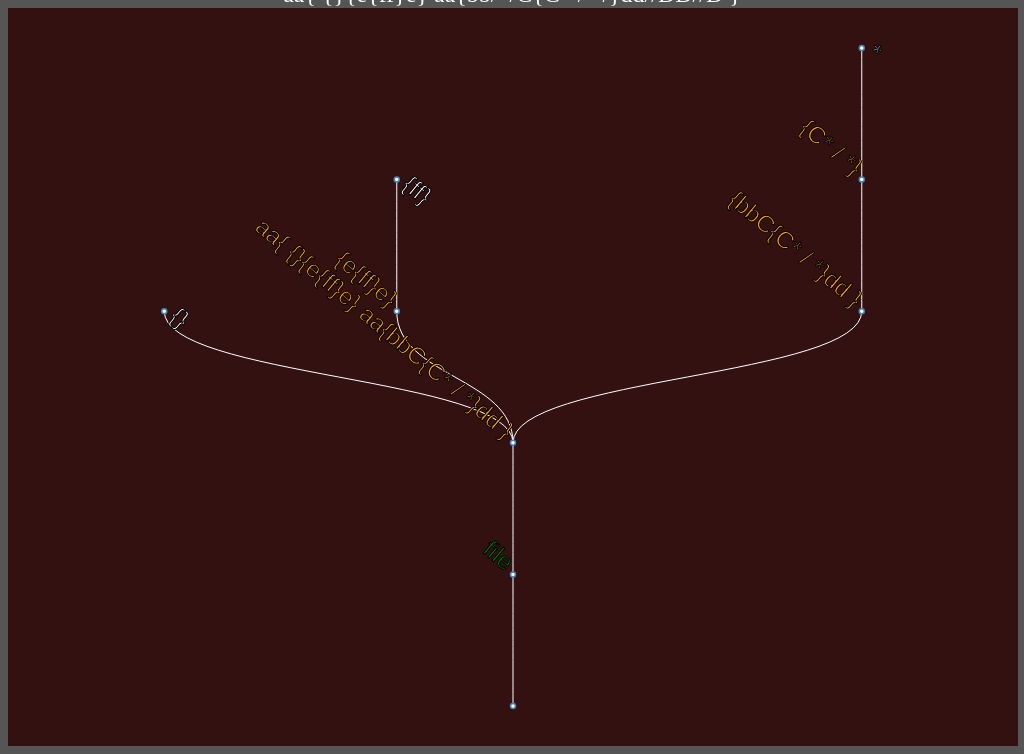
D3 v3 page, settled after 480 driven frames (8 s of simulated time); the page loaded 1 data file(s).



var width = $(window).width()-14,
    height = $(window).height()-30;

var layout = d3.layout.tree()
    .size([width-80, height - 80]);

var diagonal = d3.svg.diagonal()
    .projection(function(d) { return [d.x, height-80-d.y]; });
var elbow = function (d, i){
      return "M" + d.source.x + "," + height-80-d.source.y
             + "V" + height-80-(d.target.y+d.source.y)*0.5
             + "H" + d.target.x
             + "V" + height-80-d.target.y
             ;
    };
var connector = elbow;

var prog = d3.select("body").append("text");

var svg = d3.select("body").append("svg")
    .attr("width", width)
    .attr("height", height)
  .append("g")
    .attr("transform", "translate(40,40)");


d3.json("eg.wi.json", function(error, root) {
	prog.text(root.prog)
      .style("text-anchor", "end")
      .style("display", "block")
      .style("overflow-x", "scroll")
      .style("width", "100%")
      .style("text-align", "center")
      .style("font-size", "24px")
      .style("color", "white")
      .style("stroke", "white");
	root=root.graph;
  var nodes = layout.nodes(root),
      links = layout.links(nodes);

  var link = svg.selectAll(".link")
      .data(links)
      .enter().append("path")
      .attr("class", "link")
//	  .attr("d", connector)
            .attr("d", diagonal)
      ;

  var node = svg.selectAll(".node")
      .data(nodes)
    .enter().append("g")
      .attr("class", "node")
      .attr("transform", function(d) { return "translate(" + d.x + "," + (height-80-d.y) + ")"; })

  node.append("circle")
      .attr("r", 2.5);

  node.append("text")
      .attr("dx", function(d) { return d.children ? -8 : 8; })
      .attr("dy", 3)
      .style("text-anchor", function(d) { return d.children ? "end" : "start"; })
      .text(function(d) { return d.name; })
      .attr("font-size", "24px")
      .attr("fill", function(d) {return(d.colour);})
      .attr("stroke", function(d) {return("black");});
});

d3.select(self.frameElement).style("height", height + "px");



### data: eg.wi.json
{
 "prog": "aa{?  {}{e{ff}e}?aa{bb/*/C{C* / */}dd//D…",
 "graph": {
  "name": "",
  "children": [
   {
    "name": "file",
    "colour": "green",
    "children": "[... 1 items]"
   }
  ]
 }
}